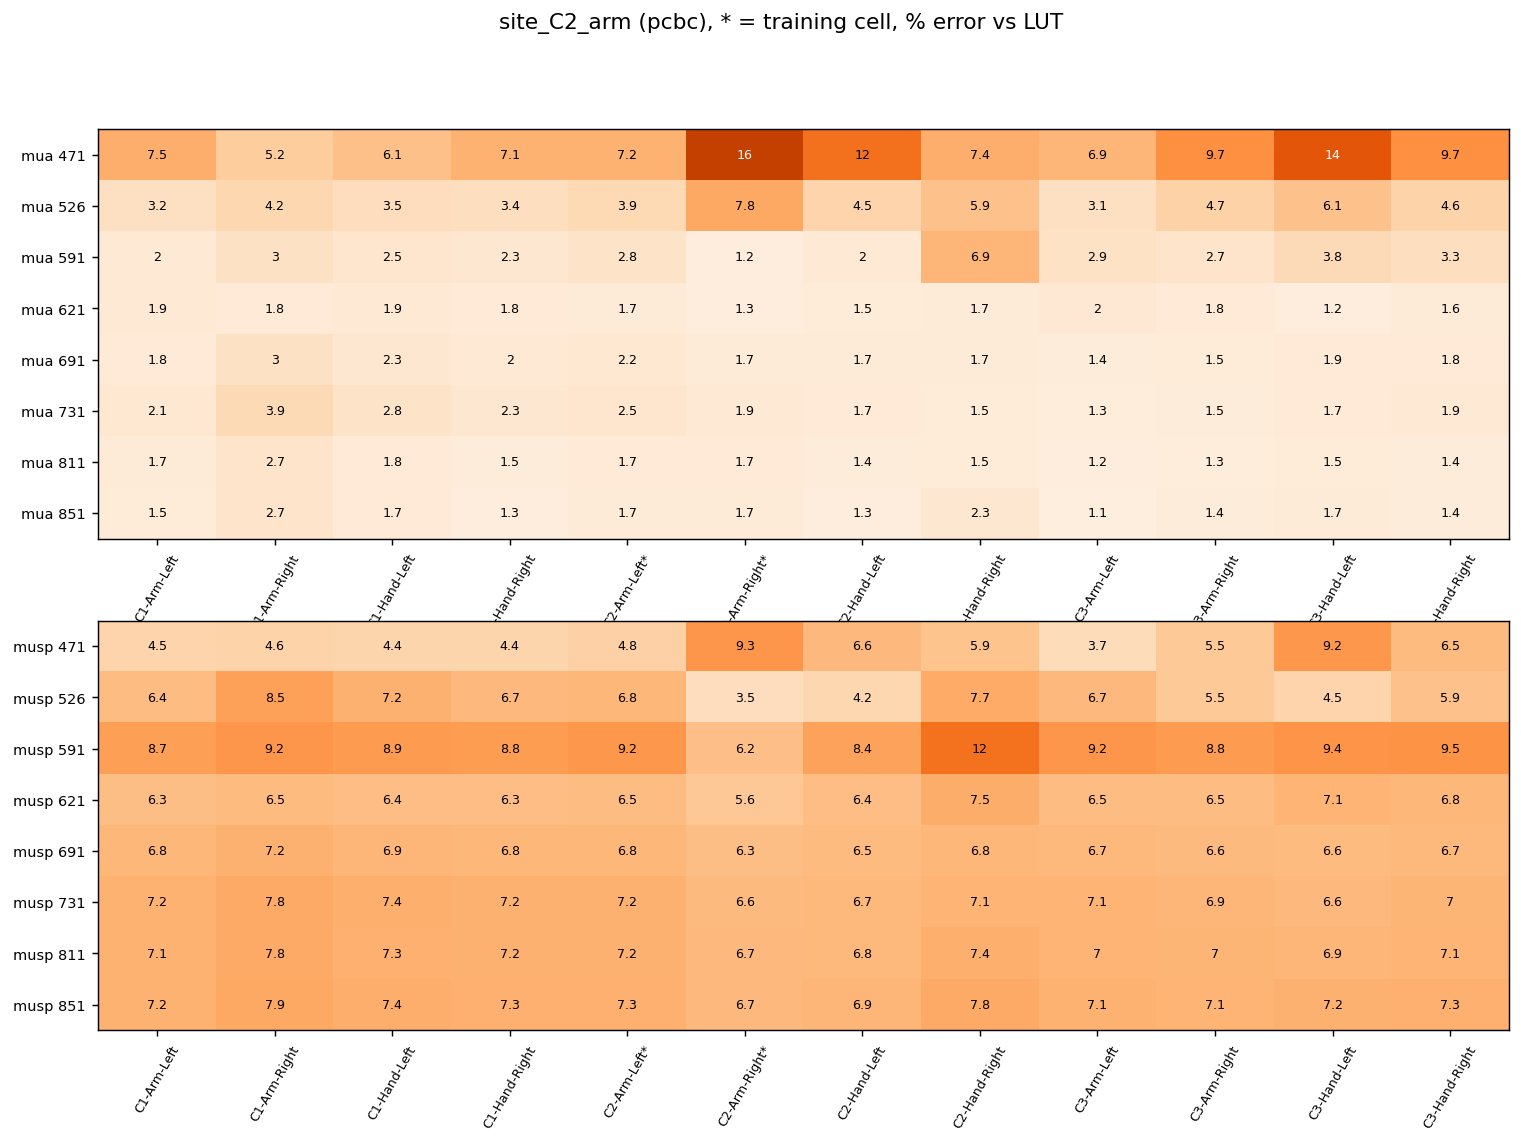

Values plotted in this chart, from the file beside it:
, C1-Arm-Left, C1-Arm-Right, C1-Hand-Left, C1-Hand-Right, C2-Arm-Left*, C2-Arm-Right*, C2-Hand-Left, C2-Hand-Right, C3-Arm-Left, C3-Arm-Right, C3-Hand-Left, C3-Hand-Right
mua 471, 7.46, 5.23, 6.12, 7.14, 7.16, 15.94, 11.93, 7.44, 6.95, 9.70, 13.84, 9.74
mua 526, 3.25, 4.22, 3.48, 3.43, 3.94, 7.82, 4.47, 5.94, 3.13, 4.73, 6.07, 4.57
mua 591, 2.02, 3.03, 2.46, 2.33, 2.82, 1.19, 2.01, 6.94, 2.90, 2.72, 3.77, 3.29
mua 621, 1.94, 1.78, 1.91, 1.82, 1.70, 1.28, 1.49, 1.69, 2.05, 1.78, 1.23, 1.64
mua 691, 1.83, 3.04, 2.30, 1.96, 2.19, 1.71, 1.68, 1.69, 1.43, 1.54, 1.87, 1.79
mua 731, 2.12, 3.89, 2.83, 2.32, 2.49, 1.90, 1.72, 1.50, 1.35, 1.47, 1.74, 1.88
mua 811, 1.65, 2.70, 1.82, 1.46, 1.74, 1.74, 1.41, 1.51, 1.21, 1.34, 1.50, 1.41
mua 851, 1.49, 2.68, 1.72, 1.32, 1.66, 1.70, 1.32, 2.32, 1.15, 1.43, 1.68, 1.41
musp 471, 4.53, 4.58, 4.39, 4.43, 4.78, 9.25, 6.65, 5.88, 3.67, 5.48, 9.18, 6.54
musp 526, 6.42, 8.50, 7.24, 6.71, 6.83, 3.47, 4.17, 7.67, 6.71, 5.52, 4.49, 5.95
musp 591, 8.65, 9.23, 8.90, 8.79, 9.21, 6.24, 8.38, 11.86, 9.23, 8.83, 9.45, 9.49
musp 621, 6.29, 6.49, 6.37, 6.34, 6.47, 5.56, 6.35, 7.54, 6.46, 6.48, 7.08, 6.82
musp 691, 6.80, 7.20, 6.93, 6.83, 6.81, 6.26, 6.51, 6.82, 6.72, 6.63, 6.55, 6.72
musp 731, 7.19, 7.75, 7.38, 7.24, 7.21, 6.59, 6.75, 7.07, 7.07, 6.91, 6.64, 6.96
musp 811, 7.12, 7.78, 7.34, 7.20, 7.21, 6.66, 6.79, 7.42, 7.04, 6.97, 6.94, 7.09
musp 851, 7.18, 7.91, 7.42, 7.27, 7.32, 6.72, 6.88, 7.77, 7.12, 7.09, 7.21, 7.28
held-out mean mua, 3.08, 3.08, 3.08, 3.08, 3.08, 3.08, 3.08, 3.08, 3.08, 3.08, 3.08, 3.08
held-out mean musp, 7.01, 7.01, 7.01, 7.01, 7.01, 7.01, 7.01, 7.01, 7.01, 7.01, 7.01, 7.01
